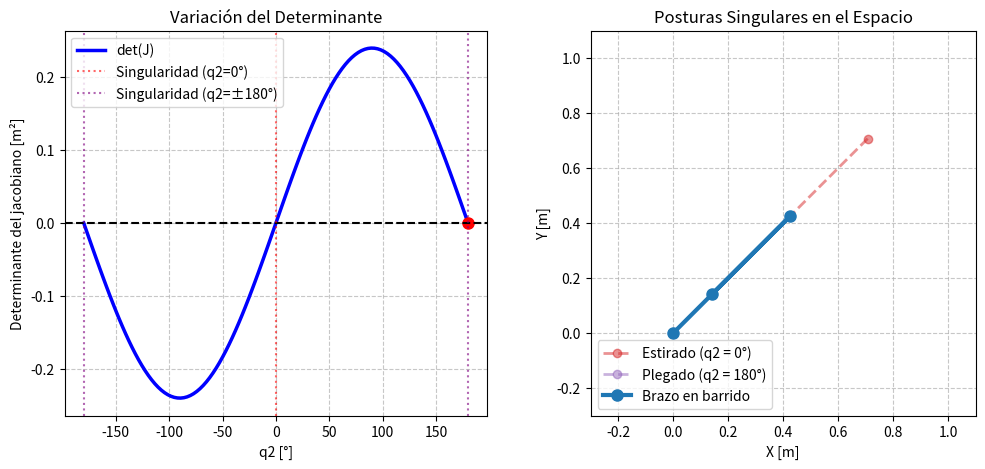

This chart was generated by the following Python code:
import numpy as np
import matplotlib.pyplot as plt
from matplotlib.animation import FuncAnimation

L1 = 0.6
L2 = 0.4

q1_prueba = np.deg2rad(30)
q2_prueba = np.deg2rad(45)

J = np.array([
    [-L1*np.sin(q1_prueba) - L2*np.sin(q1_prueba+q2_prueba), -L2*np.sin(q1_prueba+q2_prueba)],
    [ L1*np.cos(q1_prueba) + L2*np.cos(q1_prueba+q2_prueba),  L2*np.cos(q1_prueba+q2_prueba)]
])

print("--- PARTE 3: JACOBIANO Y SINGULARIDADES ---")
print("\nJacobiano en q=[30°, 45°]:")
print(J)
print("\nDeterminante del Jacobiano en esa postura:")
print(f"{np.linalg.det(J):.4f} m²")

pasos = 120
q2_values = np.linspace(-np.pi, np.pi, pasos)
det_values = L1 * L2 * np.sin(q2_values)
q1_sing = np.deg2rad(45)

fig, (ax1, ax2) = plt.subplots(1, 2, figsize=(12, 5))

# Panel 1: Determinante vs q2
ax1.plot(np.rad2deg(q2_values), det_values, color='#aec7e8', linewidth=1.5)
curva_det, = ax1.plot([], [], 'b-', linewidth=2.5, label="det(J)")
punto_det, = ax1.plot([], [], 'ro', markersize=8)
ax1.axhline(0, color="black", linestyle="--")
ax1.axvline(0, color="red", linestyle=":", alpha=0.6, label="Singularidad (q2=0°)")
ax1.axvline(180, color="purple", linestyle=":", alpha=0.6, label="Singularidad (q2=±180°)")
ax1.axvline(-180, color="purple", linestyle=":", alpha=0.6)
ax1.set_xlabel("q2 [°]")
ax1.set_ylabel("Determinante del jacobiano [m²]")
ax1.set_title("Variación del Determinante")
ax1.grid(True, linestyle="--", alpha=0.7)
ax1.legend(loc="upper left")

# Panel 2: Posturas singulares y barrido del manipulador
x1_s = L1 * np.cos(q1_sing)
y1_s = L1 * np.sin(q1_sing)
ax2.plot([0, x1_s, x1_s + L2*np.cos(q1_sing)], [0, y1_s, y1_s + L2*np.sin(q1_sing)],
         'o--', color='#d62728', linewidth=2, alpha=0.5, label="Estirado (q2 = 0°)")
ax2.plot([0, x1_s, x1_s + L2*np.cos(q1_sing + np.pi)], [0, y1_s, y1_s + L2*np.sin(q1_sing + np.pi)],
         'o--', color='#9467bd', linewidth=2, alpha=0.5, label="Plegado (q2 = 180°)")

brazo_mov, = ax2.plot([], [], 'o-', color='#1f77b4', linewidth=3, markersize=8, label="Brazo en barrido")
ax2.set_xlabel("X [m]")
ax2.set_ylabel("Y [m]")
ax2.set_title("Posturas Singulares en el Espacio")
ax2.set_aspect("equal")
ax2.set_xlim(-0.3, 1.1)
ax2.set_ylim(-0.3, 1.1)
ax2.grid(True, linestyle="--", alpha=0.7)
ax2.legend(loc="lower left")

def update(frame):
    q2 = q2_values[frame]
    curva_det.set_data(np.rad2deg(q2_values[:frame+1]), det_values[:frame+1])
    punto_det.set_data([np.rad2deg(q2)], [det_values[frame]])
    
    x2 = x1_s + L2 * np.cos(q1_sing + q2)
    y2 = y1_s + L2 * np.sin(q1_sing + q2)
    brazo_mov.set_data([0, x1_s, x2], [0, y1_s, y2])
    
    return curva_det, punto_det, brazo_mov

ani = FuncAnimation(fig, update, frames=pasos, interval=40, blit=True)
print("\nGuardando jacobiano_mov.gif...")
ani.save("jacobiano_mov.gif", writer="pillow", fps=25)
print("¡GIF guardado!")
plt.show()
